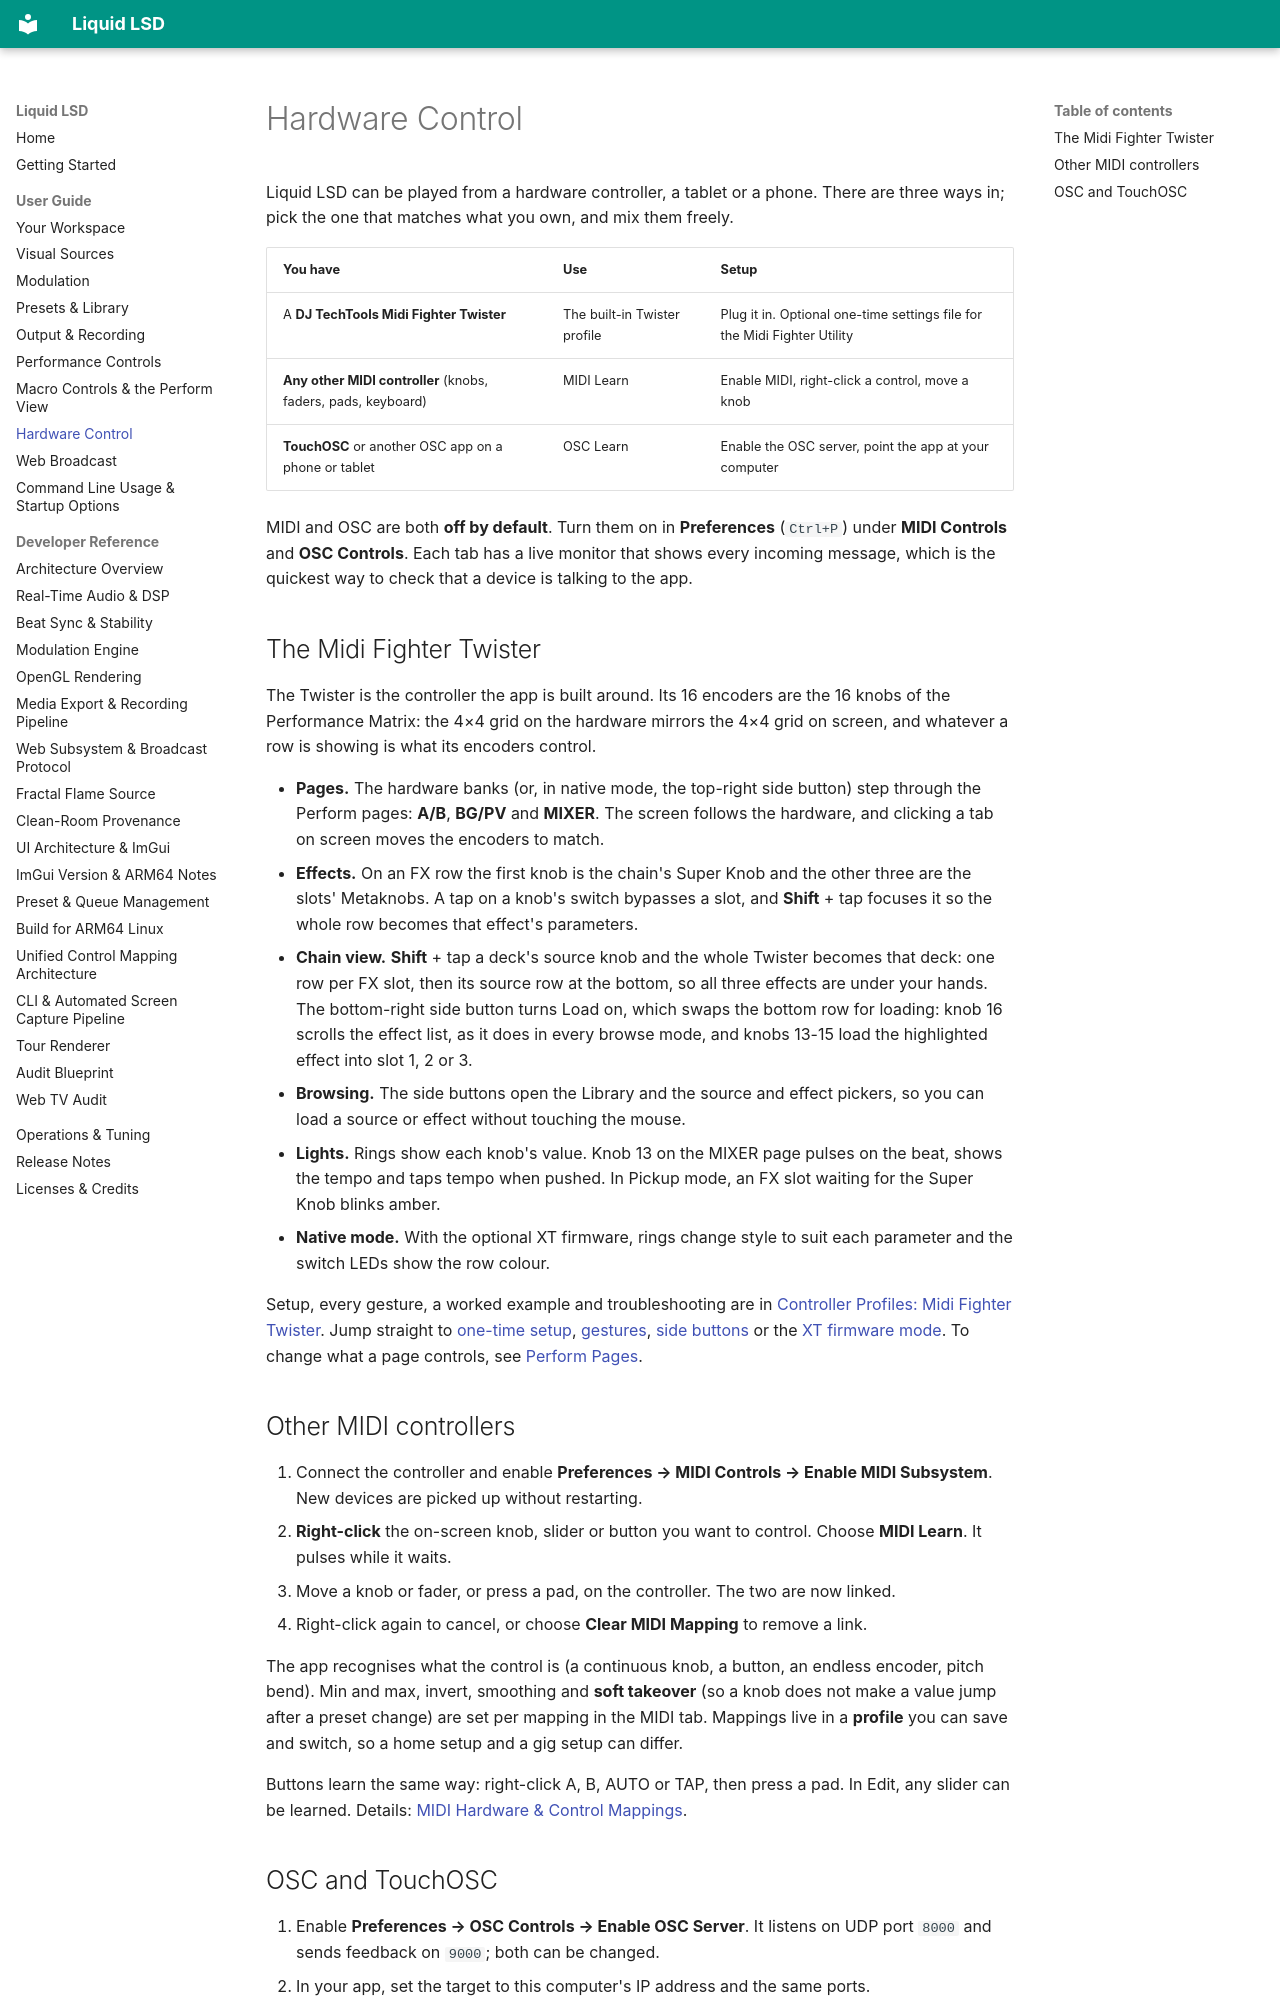

repository: greenjon/liquid-lsd · page: user_guide/hardware/index.html · generator: mkdocs

# Hardware Control

Liquid LSD can be played from a hardware controller, a tablet or a phone. There are three ways in; pick the one that matches what you own, and mix them freely.

| You have | Use | Setup |
|---|---|---|
| A **DJ TechTools Midi Fighter Twister** | The built-in Twister profile | Plug it in. Optional one-time settings file for the Midi Fighter Utility |
| **Any other MIDI controller** (knobs, faders, pads, keyboard) | MIDI Learn | Enable MIDI, right-click a control, move a knob |
| **TouchOSC** or another OSC app on a phone or tablet | OSC Learn | Enable the OSC server, point the app at your computer |

MIDI and OSC are both **off by default**. Turn them on in **Preferences** (`Ctrl+P`) under **MIDI Controls** and **OSC Controls**. Each tab has a live monitor that shows every incoming message, which is the quickest way to check that a device is talking to the app.

## The Midi Fighter Twister

The Twister is the controller the app is built around. Its 16 encoders are the 16 knobs of the Performance Matrix: the 4×4 grid on the hardware mirrors the 4×4 grid on screen, and whatever a row is showing is what its encoders control.

- **Pages.** The hardware banks (or, in native mode, the top-right side button) step through the Perform pages: **A/B**, **BG/PV** and **MIXER**. The screen follows the hardware, and clicking a tab on screen moves the encoders to match.
- **Effects.** On an FX row the first knob is the chain's Super Knob and the other three are the slots' Metaknobs. A tap on a knob's switch bypasses a slot, and **Shift** + tap focuses it so the whole row becomes that effect's parameters.
- **Chain view.** **Shift** + tap a deck's source knob and the whole Twister becomes that deck: one row per FX slot, then its source row at the bottom, so all three effects are under your hands. The bottom-right side button turns Load on, which swaps the bottom row for loading: knob 16 scrolls the effect list, as it does in every browse mode, and knobs 13-15 load the highlighted effect into slot 1, 2 or 3.
- **Browsing.** The side buttons open the Library and the source and effect pickers, so you can load a source or effect without touching the mouse.
- **Lights.** Rings show each knob's value. Knob 13 on the MIXER page pulses on the beat, shows the tempo and taps tempo when pushed. In Pickup mode, an FX slot waiting for the Super Knob blinks amber.
- **Native mode.** With the optional XT firmware, rings change style to suit each parameter and the switch LEDs show the row colour.

Setup, every gesture, a worked example and troubleshooting are in [Controller Profiles: Midi Fighter Twister](performance_controls.md#controller-profiles-midi-fighter-twister). Jump straight to [one-time setup](performance_controls.md#twister-setup), [gestures](performance_controls.md#twister-gestures), [side buttons](performance_controls.md#twister-side-buttons) or the [XT firmware mode](performance_controls.md#twister-xt). To change what a page controls, see [Perform Pages](performance_controls.md#perform-pages).

## Other MIDI controllers

1. Connect the controller and enable **Preferences → MIDI Controls → Enable MIDI Subsystem**. New devices are picked up without restarting.
2. **Right-click** the on-screen knob, slider or button you want to control. Choose **MIDI Learn**. It pulses while it waits.
3. Move a knob or fader, or press a pad, on the controller. The two are now linked.
4. Right-click again to cancel, or choose **Clear MIDI Mapping** to remove a link.

The app recognises what the control is (a continuous knob, a button, an endless encoder, pitch bend). Min and max, invert, smoothing and **soft takeover** (so a knob does not make a value jump after a preset change) are set per mapping in the MIDI tab. Mappings live in a **profile** you can save and switch, so a home setup and a gig setup can differ.

Buttons learn the same way: right-click A, B, AUTO or TAP, then press a pad. In Edit, any slider can be learned. Details: [MIDI Hardware & Control Mappings](performance_controls.md#midi-hardware-control-mappings).
